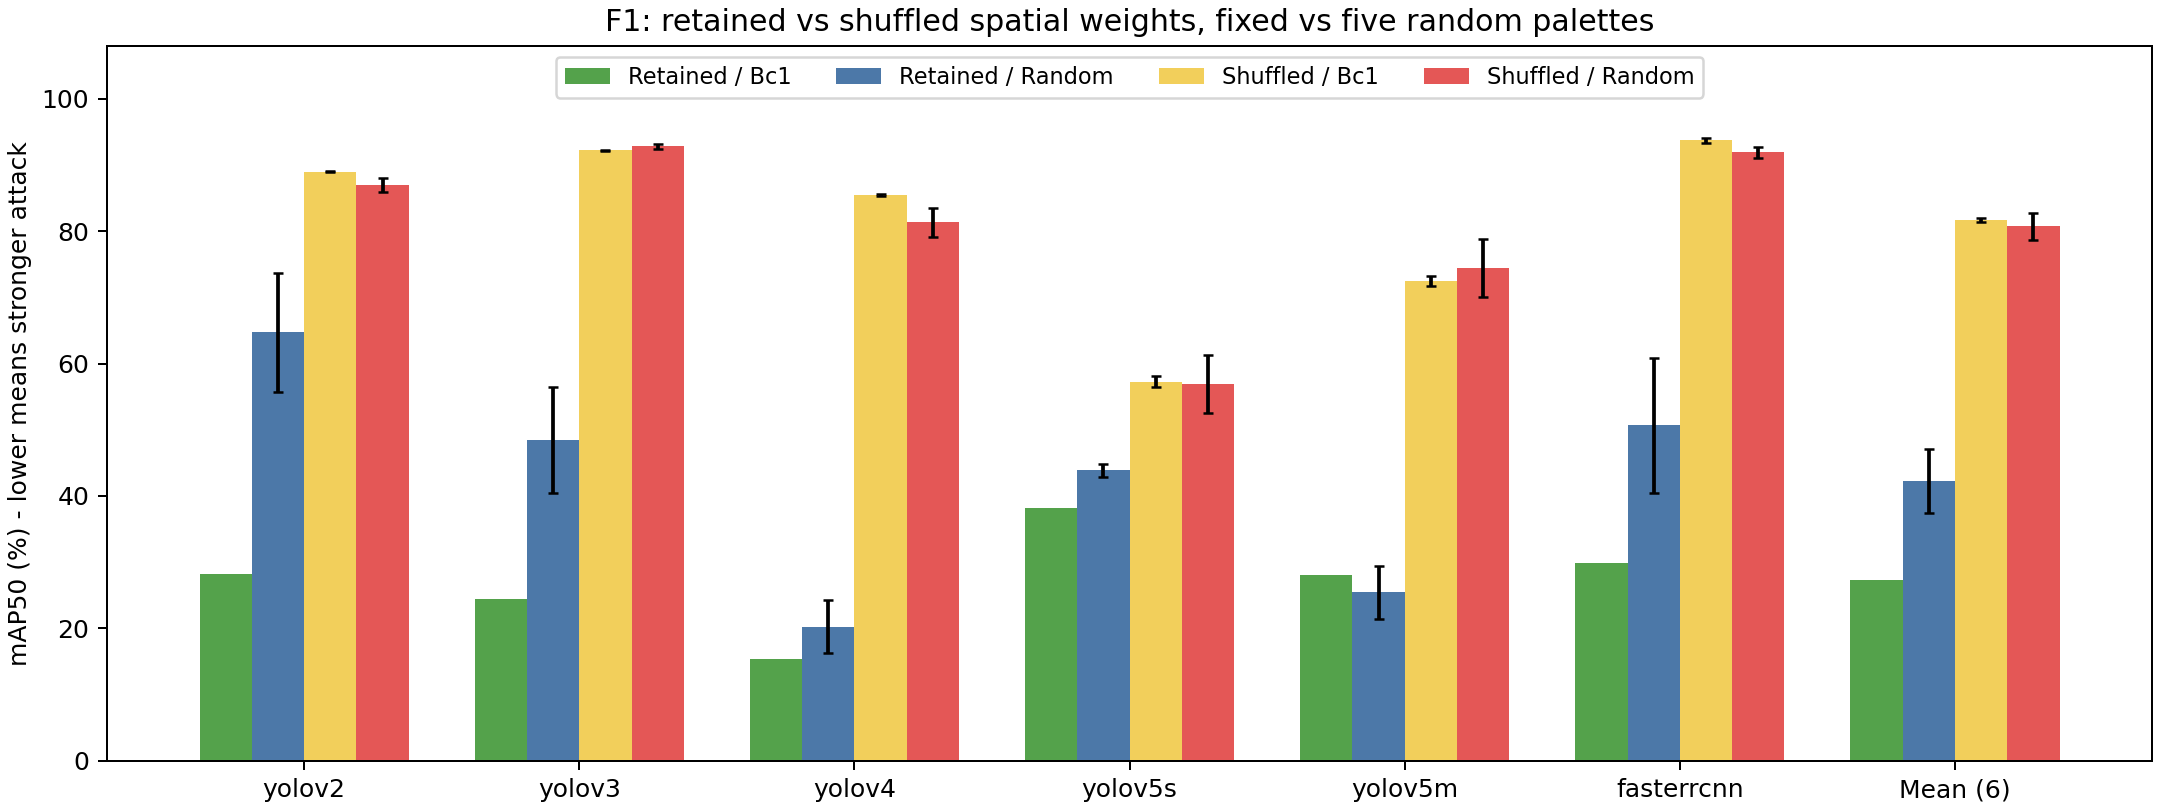

The data file committed next to this chart (first rows):
model, retained_bc1, retained_random_mean, retained_random_std, retained_random_min, retained_random_max, shuffled_bc1_mean, shuffled_bc1_std, shuffled_random_mean, shuffled_random_std, color_effect_retained, structure_effect_bc1, structure_effect_random, interaction
yolov2, 28.2, 64.71, 9.026, 56.43, 76.16, 88.96, 0.09276, 86.94, 0.9833, 36.51, 60.76, 22.23, -38.53
yolov3, 24.47, 48.43, 7.972, 41, 61.78, 92.17, 0.0789, 92.78, 0.4271, 23.96, 67.7, 44.35, -23.36
yolov4, 15.46, 20.29, 3.962, 14.5, 24.84, 85.44, 0.1137, 81.3, 2.16, 4.826, 69.98, 61.01, -8.961
yolov5s, 38.13, 43.87, 1.027, 43.12, 45.04, 57.28, 0.7569, 56.88, 4.368, 5.742, 19.15, 13.01, -6.14
yolov5m, 28.12, 25.46, 4.011, 19.84, 29.48, 72.43, 0.7768, 74.42, 4.408, -2.656, 44.31, 48.96, 4.648
fasterrcnn, 29.86, 50.65, 10.19, 42.65, 68.5, 93.67, 0.3944, 91.9, 0.8254, 20.79, 63.82, 41.25, -22.56
mean6, 27.37, 42.23, 4.851, 37.05, 49.08, 81.66, 0.2472, 80.71, 2.014, 14.86, 54.29, 38.47, -15.82
